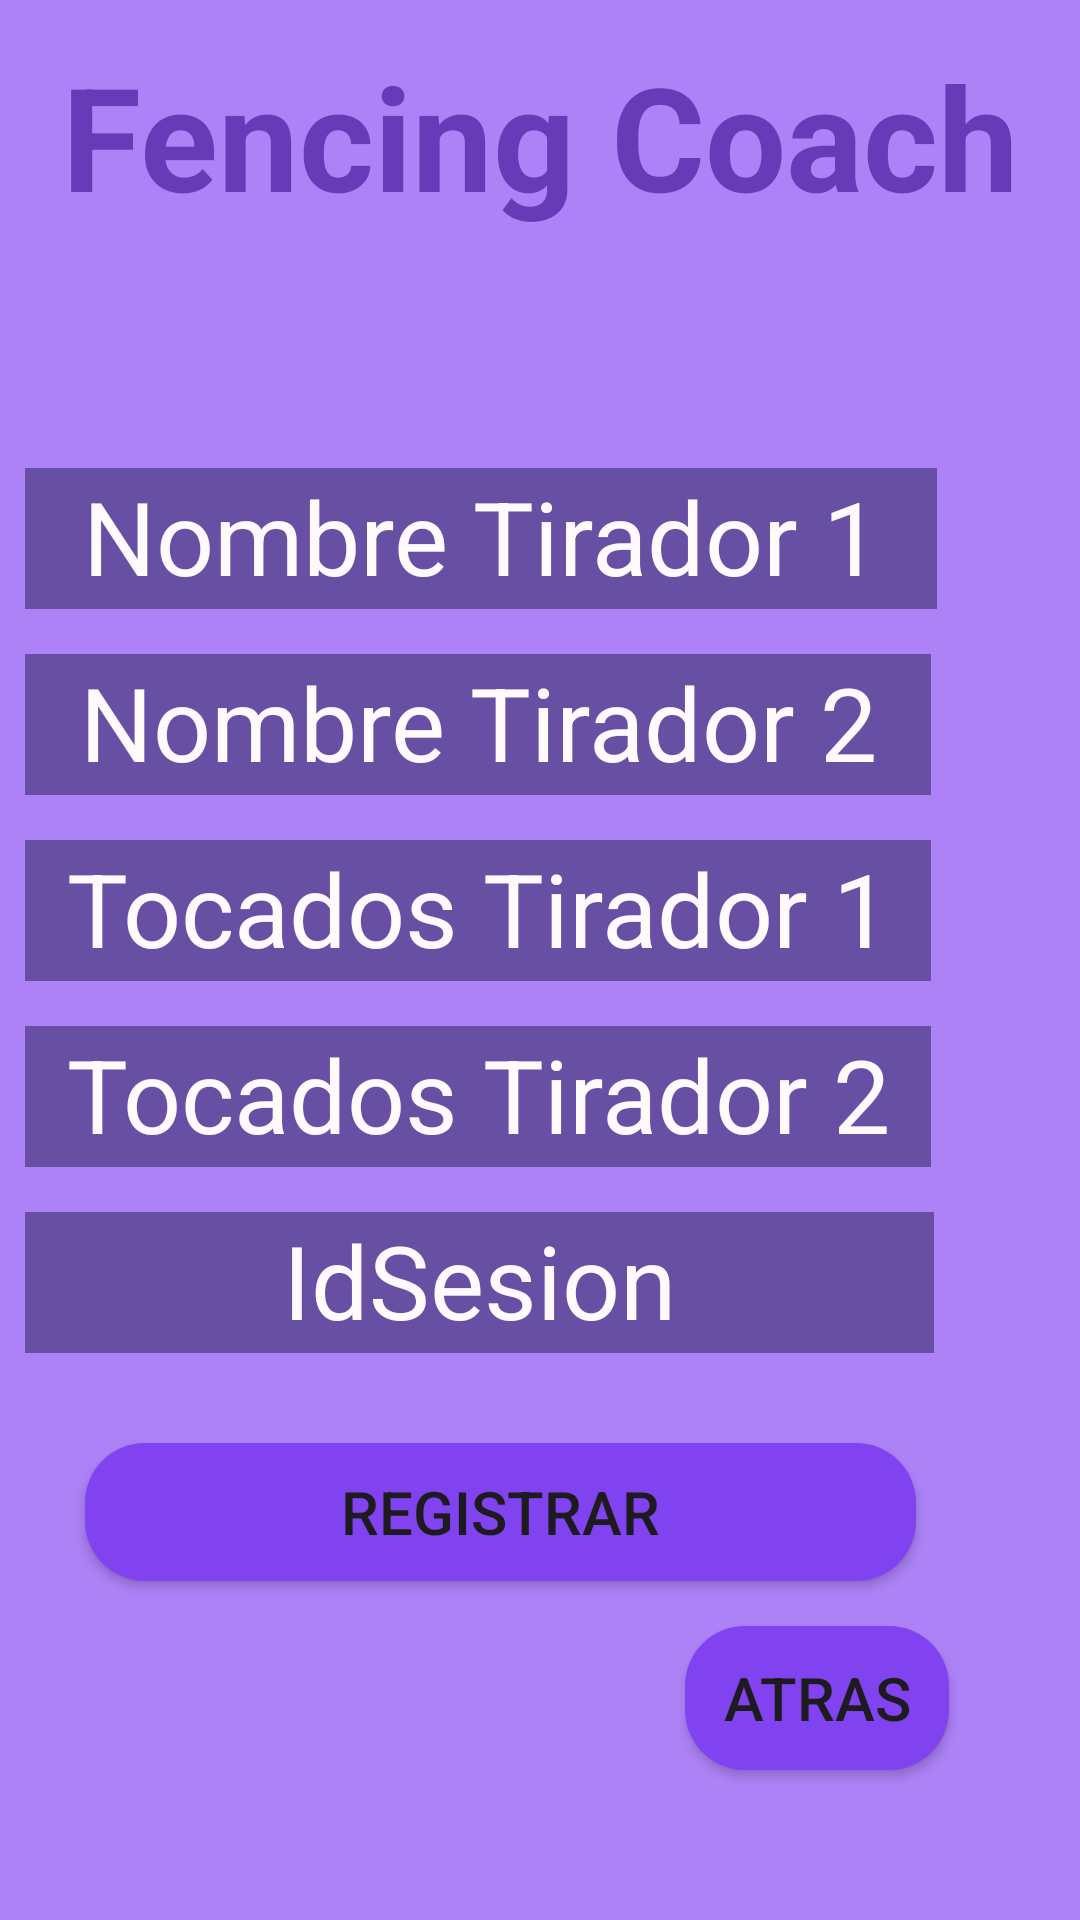

Produce the Android XML layout that renders to this screen, including the resource entries it uses.
<!-- AndroidManifest.xml: application theme Theme.FencingCoachApplication -->
<!-- res/layout/activity_registro_asalto_administrador.xml -->
<?xml version="1.0" encoding="utf-8"?>
<androidx.constraintlayout.widget.ConstraintLayout xmlns:android="http://schemas.android.com/apk/res/android"
    xmlns:app="http://schemas.android.com/apk/res-auto"
    xmlns:tools="http://schemas.android.com/tools"
    android:id="@+id/main"
    android:layout_width="match_parent"
    android:layout_height="match_parent"
    android:background="#AC82F6"
    tools:context=".RegistroAsaltoAdministradorActivity">
    <LinearLayout
        android:layout_width="349dp"
        android:layout_height="233dp"
        android:orientation="vertical"
        app:layout_constraintBottom_toBottomOf="parent"
        app:layout_constraintEnd_toEndOf="parent"
        app:layout_constraintStart_toStartOf="parent"
        app:layout_constraintTop_toTopOf="parent"
        app:layout_constraintVertical_bias="0.032">

        <TextView
            android:id="@+id/textView"
            android:layout_width="match_parent"
            android:layout_height="wrap_content"
            android:text="Fencing Coach"
            android:textAlignment="center"
            android:textColor="#673AB7"
            android:textSize="48sp"
            android:textStyle="bold" />

        <ImageView
            android:id="@+id/imageView"
            android:layout_width="match_parent"
            android:layout_height="wrap_content"
            app:srcCompat="@drawable/esgrima" />
    </LinearLayout>
    <LinearLayout
        android:layout_width="352dp"
        android:layout_height="484dp"
        android:orientation="vertical"
        app:layout_constraintBottom_toBottomOf="parent"
        app:layout_constraintEnd_toEndOf="parent"
        app:layout_constraintHorizontal_bias="1.0"
        app:layout_constraintStart_toStartOf="parent"
        app:layout_constraintTop_toTopOf="parent"
        app:layout_constraintVertical_bias="1.0"
        android:layout_marginRight="30dp">

        <TextView
            android:id="@+id/textViewNombreTirador1"
            android:layout_width="304dp"
            android:layout_height="47dp"
            android:layout_marginStart="30dp"
            android:layout_marginEnd="10dp"
            android:layout_marginBottom="15dp"
            android:background="#6750A3"
            android:text="Nombre Tirador 1"
            android:textAlignment="center"
            android:textColor="#FEFAFD"
            android:textSize="34sp" />

        <TextView
            android:id="@+id/textViewNombreTirador2"
            android:layout_width="302dp"
            android:layout_height="47dp"
            android:layout_marginStart="30dp"
            android:layout_marginEnd="10dp"
            android:layout_marginBottom="15dp"
            android:background="#6750A3"
            android:text="Nombre Tirador 2"
            android:textAlignment="center"
            android:textColor="#FEFAFD"
            android:textSize="34sp" />

        <TextView
            android:id="@+id/textViewTocadosTirador1"
            android:layout_width="302dp"
            android:layout_height="47dp"
            android:layout_marginStart="30dp"
            android:layout_marginEnd="30dp"
            android:layout_marginBottom="15dp"
            android:background="#6750A3"
            android:text="Tocados Tirador 1"
            android:textAlignment="center"
            android:textColor="#FEFAFD"
            android:textSize="34sp" />

        <TextView
            android:id="@+id/textViewTocadosTirador2"
            android:layout_width="302dp"
            android:layout_height="47dp"
            android:layout_marginStart="30dp"
            android:layout_marginEnd="30dp"
            android:layout_marginBottom="15dp"
            android:background="#6750A3"
            android:text="Tocados Tirador 2"
            android:textAlignment="center"
            android:textColor="#FEFAFD"
            android:textSize="34sp" />

        <TextView
            android:id="@+id/textViewidSesion"
            android:layout_width="303dp"
            android:layout_height="47dp"
            android:layout_marginStart="30dp"
            android:layout_marginEnd="30dp"
            android:layout_marginBottom="30dp"
            android:background="#6750A3"
            android:text="IdSesion"
            android:textAlignment="center"
            android:textColor="#FEFAFD"
            android:textSize="34sp" />

        <Button
            android:id="@+id/buttonRegistrarAsalto"
            android:layout_width="277dp"
            android:layout_height="46dp"
            android:layout_marginLeft="50dp"
            android:layout_marginRight="50dp"
            android:background="@drawable/rounded_button"
            android:onClick="RegistrarAsaltoAdmin"
            android:text="Registrar"
            android:textSize="20sp" />

        <Button
            android:id="@+id/buttonAtrasAdminMenu"
            android:layout_width="wrap_content"
            android:layout_height="wrap_content"
            android:layout_marginLeft="250dp"
            android:layout_marginTop="15dp"
            android:layout_marginRight="5dp"
            android:background="@drawable/rounded_button"
            android:onClick="AtrasAdminMenu"
            android:text="Atras"
            android:textSize="20sp" />
    </LinearLayout>
</androidx.constraintlayout.widget.ConstraintLayout>
<!-- resources referenced by this layout -->
<resources>
  <!-- drawable rounded_button (drawable) -->
  <?xml version="1.0" encoding="utf-8"?>
  <shape xmlns:android="http://schemas.android.com/apk/res/android"
      android:shape="rectangle">
      <corners android:radius="20dp" /> 
      <solid android:color="@color/colorPrimary" /> 
  </shape>
  <style name="Theme.FencingCoachApplication" parent="Base.Theme.FencingCoachApplication" />
  <color name="colorPrimary">#FF8143EF</color>
  <style name="Base.Theme.FencingCoachApplication" parent="Theme.Material3.DayNight.NoActionBar">
          
          
      </style>
</resources>
